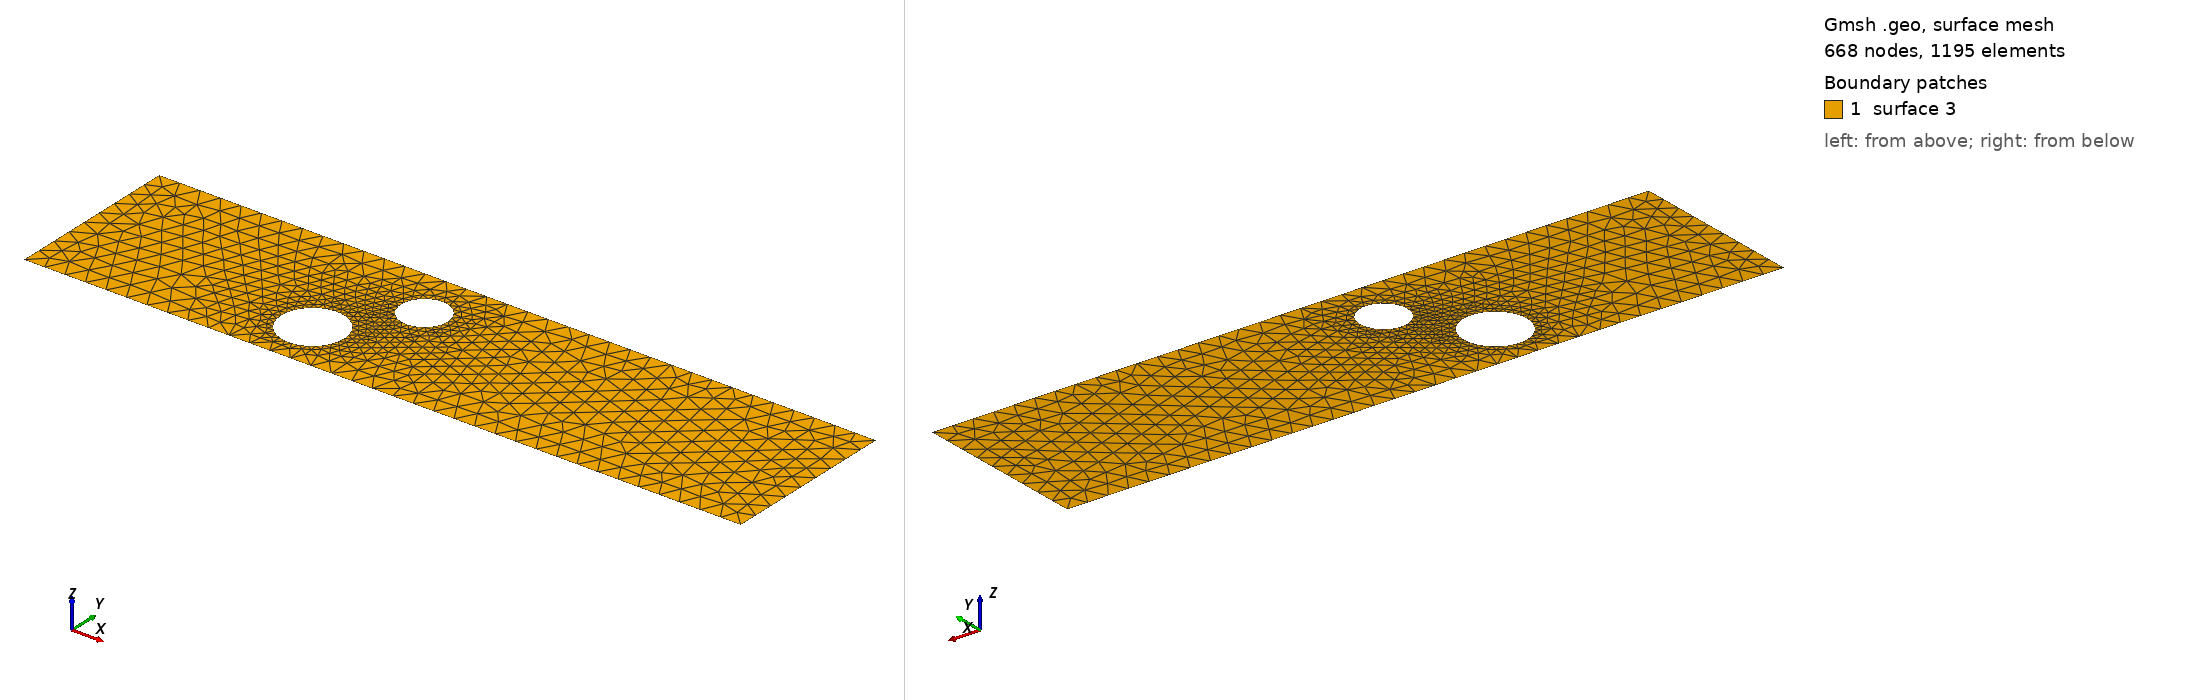

Gmsh geometry script, surface-meshed: 668 nodes, 1195 surface elements. Boundary patches (legend numbers): 1 surface 3. Left view from above one corner, right view from below the opposite corner. The script declares no physical surfaces, so the legend lists its geometric surfaces. The drawing asked Gmsh for element sizes between 1% and 20% of the model's largest extent; the script's own settings can give other sizes.

=== cad_413.geo (drawn) ===
//+
SetFactory("OpenCASCADE");
//+
Point(1) = {0.166809, -3.991495, 0.000000, 1.000000};
//+
Point(2) = {34.182381, -3.991495, 0.000000, 1.000000};
//+
Point(3) = {34.182381, 4.352288, 0.000000, 1.000000};
//+
Point(4) = {0.166809, 4.352288, 0.000000, 1.000000};
//+
Line(1) = {4, 1};
//+
Line(2) = {1, 2};
//+
Line(3) = {2, 3};
//+
Line(4) = {3, 4};
//+
Curve Loop(1) = {1, 2, 3, 4};
//+
Point(6) = {13.475968, -1.542306, 0.000000, 0.149146};
//+
Point(5) = {11.984505, -1.542306, 0.000000, 0.149146};
//+
Point(7) = {11.238773, -0.250662, 0.000000, 0.149146};
//+
Point(8) = {11.238773, -2.833951, 0.000000, 0.149146};
//+
Point(10) = {15.755113, 1.884591, 0.000000, 0.110841};
//+
Point(9) = {14.646699, 1.884591, 0.000000, 0.110841};
//+
Point(11) = {14.092493, 2.844505, 0.000000, 0.110841};
//+
Point(12) = {14.092493, 0.924677, 0.000000, 0.110841};
//+
Ellipse(5) = {6, 5, 7, 7};
//+
Ellipse(6) = {7, 5, 8, 8};
//+
Ellipse(7) = {8, 5, 6, 6};
//+
Curve Loop(2) = {5, 6, 7};
//+
Ellipse(8) = {10, 9, 11, 11};
//+
Ellipse(9) = {11, 9, 12, 12};
//+
Ellipse(10) = {12, 9, 10, 10};
//+
Curve Loop(3) = {8, 9, 10};
//+
Plane Surface(3) = {1, 2, 3};
//+
Physical Curve("INFLOW", 100) = {1};
//+
Physical Curve("OUTFLOW", 101) = {3};
//+
Physical Curve("WALL_BOUNDARY", 102) = {2, 4};
//+
Physical Curve("OBSTACLE", 103) = {5, 6, 7, 8, 9, 10};
